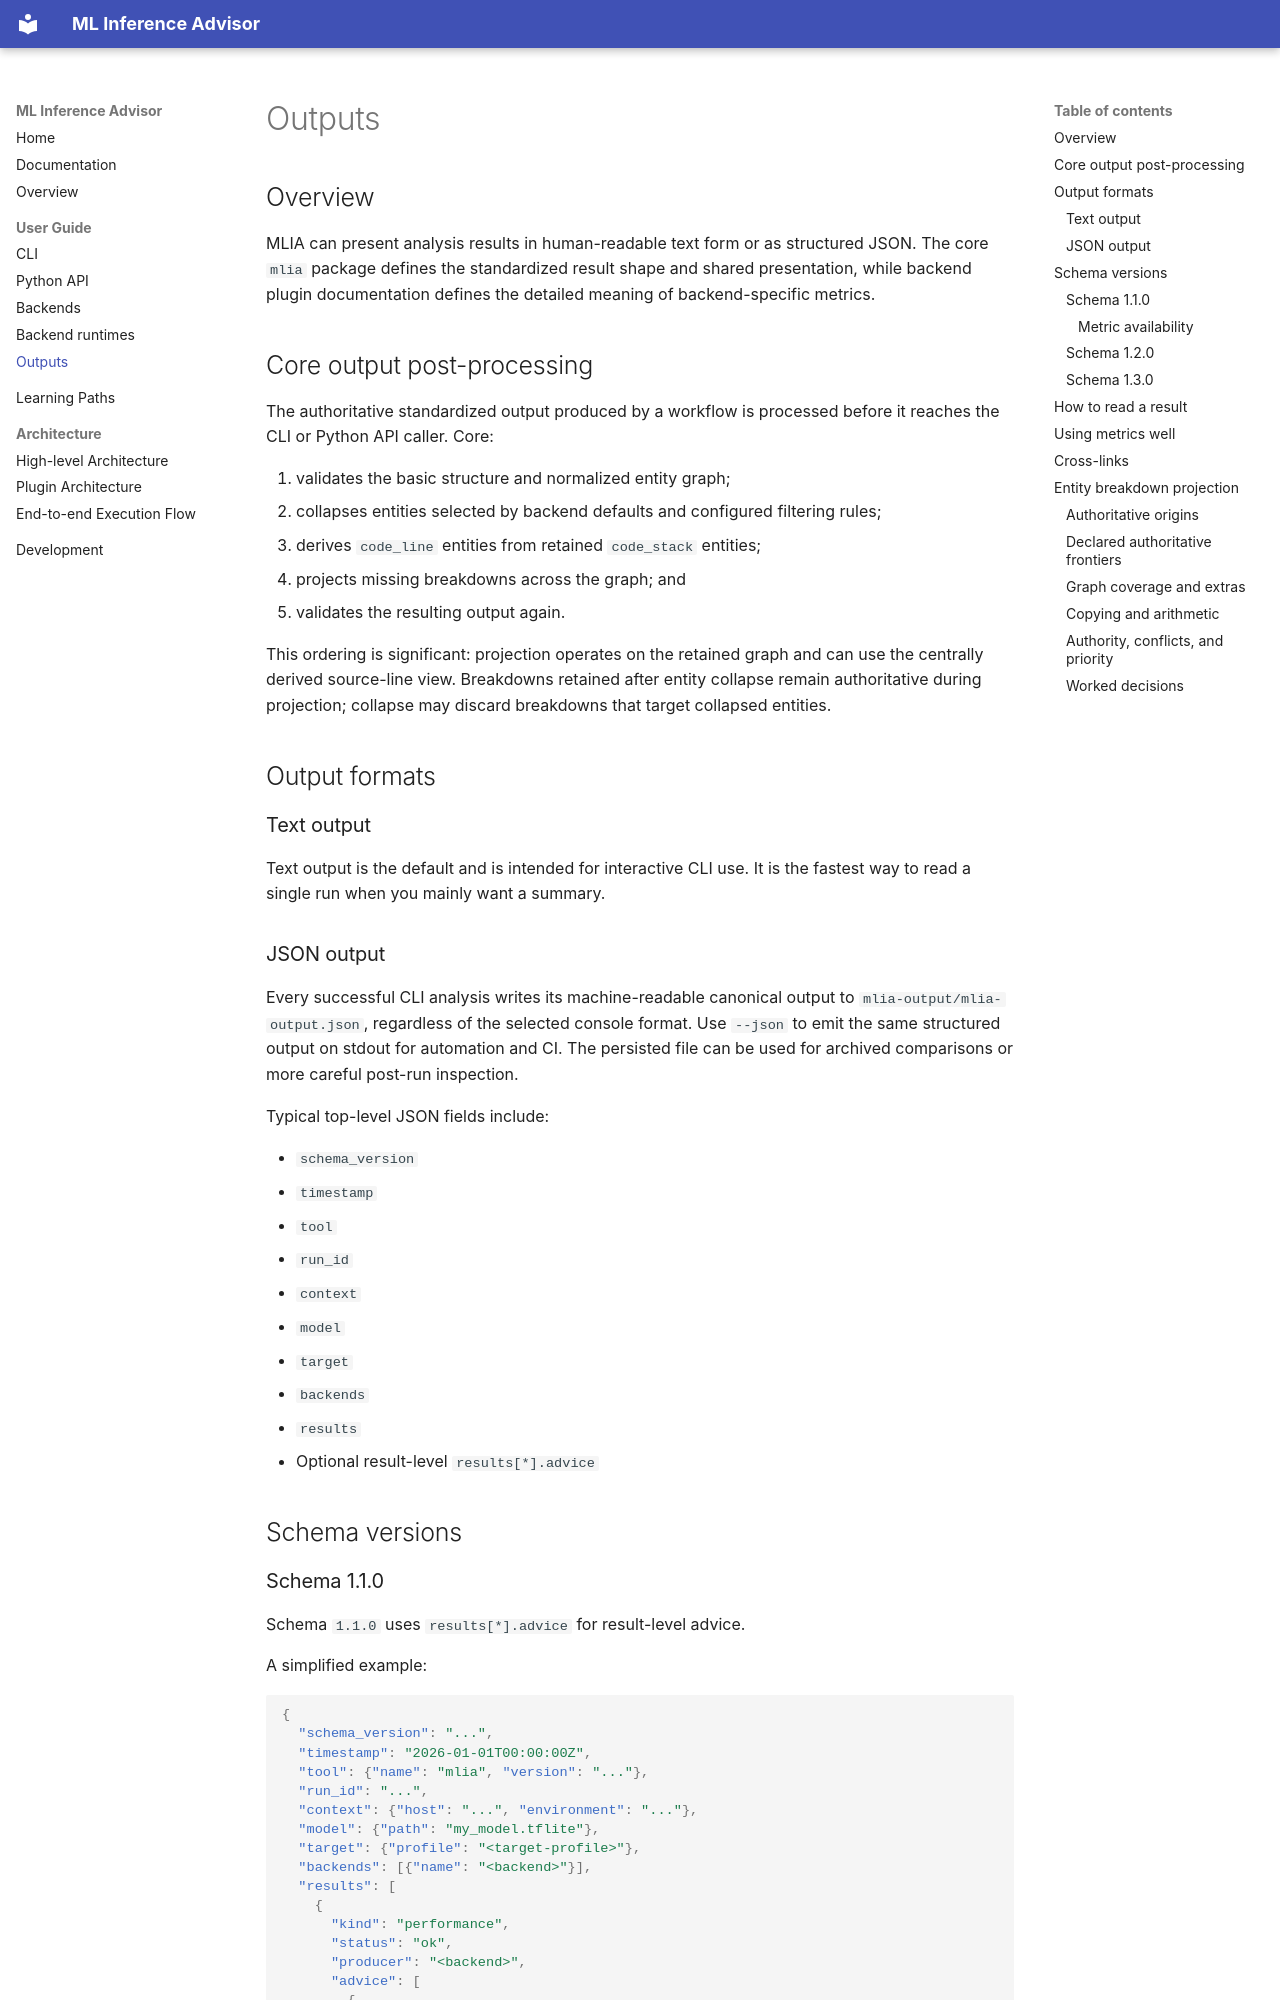

repository: arm/mlia · page: metrics/index.html · generator: mkdocs

---
# SPDX-FileCopyrightText: Copyright 2026, Arm Limited and/or its affiliates.
# SPDX-License-Identifier: Apache-2.0
sidebar_position: 6
---

# Outputs

## Overview

MLIA can present analysis results in human-readable text form or as structured
JSON. The core `mlia` package defines the standardized result shape and shared
presentation, while backend plugin documentation defines the detailed meaning
of backend-specific metrics.

## Core output post-processing

The authoritative standardized output produced by a workflow is processed before
it reaches the CLI or Python API caller. Core:

1. validates the basic structure and normalized entity graph;
2. collapses entities selected by backend defaults and configured filtering rules;
3. derives `code_line` entities from retained `code_stack` entities;
4. projects missing breakdowns across the graph; and
5. validates the resulting output again.

This ordering is significant: projection operates on the retained graph and can
use the centrally derived source-line view. Breakdowns retained after entity
collapse remain authoritative during projection; collapse may discard breakdowns
that target collapsed entities.

## Output formats

### Text output

Text output is the default and is intended for interactive CLI use. It is the
fastest way to read a single run when you mainly want a summary.

### JSON output

Every successful CLI analysis writes its machine-readable canonical output to
`mlia-output/mlia-output.json`, regardless of the selected console format. Use
`--json` to emit the same structured output on stdout for automation and CI.
The persisted file can be used for archived comparisons or more careful
post-run inspection.

Typical top-level JSON fields include:

- `schema_version`
- `timestamp`
- `tool`
- `run_id`
- `context`
- `model`
- `target`
- `backends`
- `results`
- Optional result-level `results[*].advice`

## Schema versions

### Schema 1.1.0

Schema `1.1.0` uses `results[*].advice` for result-level advice.

A simplified example:

```json
{
  "schema_version": "...",
  "timestamp": "2026-01-01T00:00:00Z",
  "tool": {"name": "mlia", "version": "..."},
  "run_id": "...",
  "context": {"host": "...", "environment": "..."},
  "model": {"path": "my_model.tflite"},
  "target": {"profile": "<target-profile>"},
  "backends": [{"name": "<backend>"}],
  "results": [
    {
      "kind": "performance",
      "status": "ok",
      "producer": "<backend>",
      "advice": [
        {
          "id": "0",
          "category": "performance",
          "severity": "info",
          "message": "Review the performance metrics."
        }
      ]
    }
  ]
}
```

The exact contents of the output depend on the installed plugins, but the
high-level structure stays stable.
